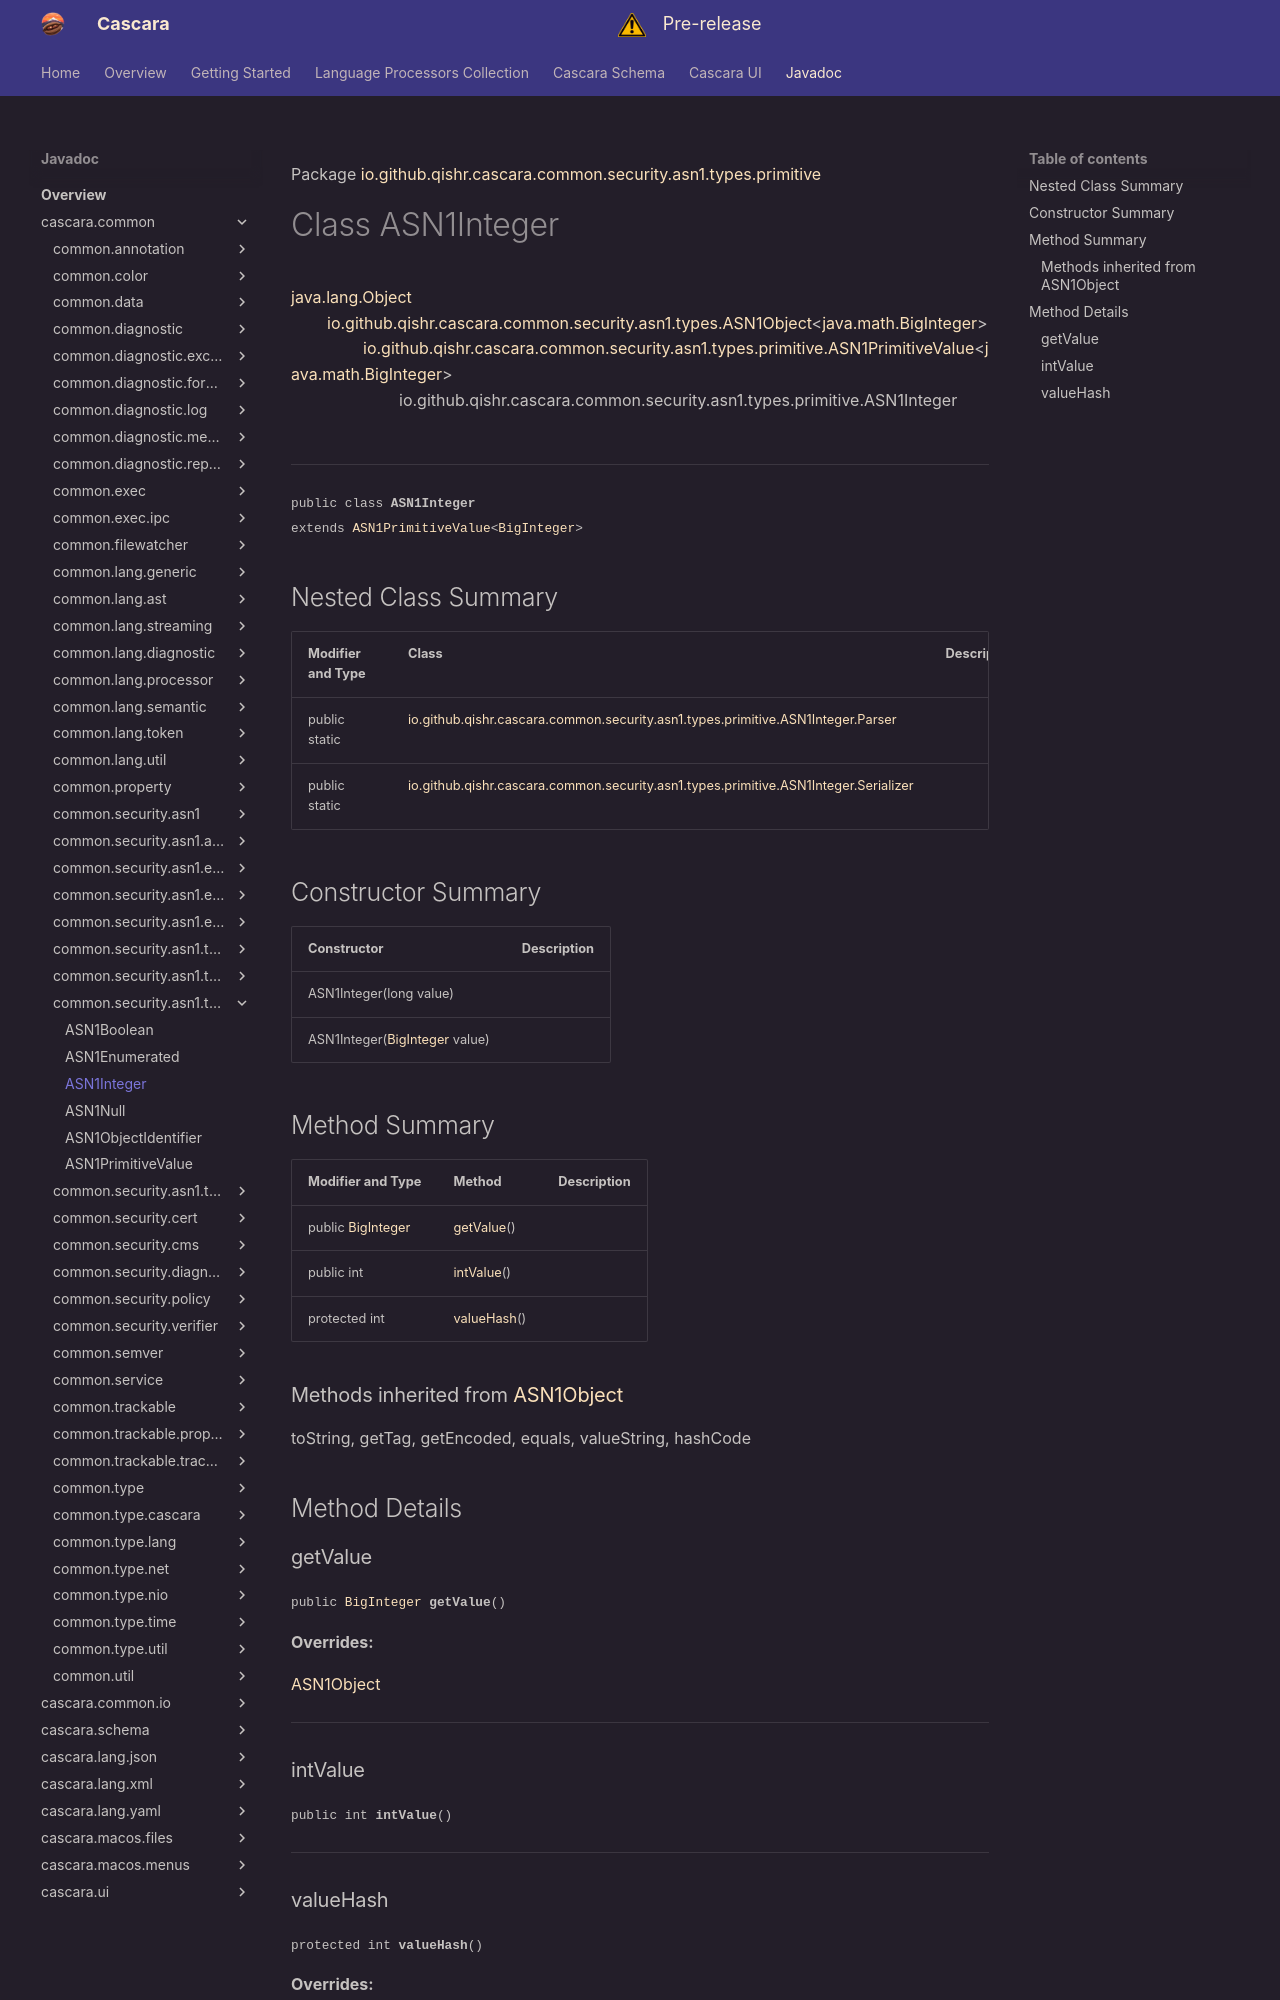

repository: qishr/qishr.github.io · page: javadoc/latest/cascara.common/io/github/qishr/cascara/common/security/asn1/types/primitive/ASN1Integer/index.html · generator: mkdocs

Package [io.github.qishr.cascara.common.security.asn1.types.primitive](index.md)

# Class ASN1Integer
[java.lang.Object](https://docs.oracle.com/en/java/javase/24/docs/api/java.base/java/lang/Object.html)<br/>
        [io.github.qishr.cascara.common.security.asn1.types.ASN1Object](../../../../../../../../../io/github/qishr/cascara/common/security/asn1/types/ASN1Object.md)<[java.math.BigInteger](https://docs.oracle.com/en/java/javase/24/docs/api/java.base/java/math/BigInteger.html)><br/>
                [io.github.qishr.cascara.common.security.asn1.types.primitive.ASN1PrimitiveValue](../../../../../../../../../io/github/qishr/cascara/common/security/asn1/types/primitive/ASN1PrimitiveValue.md)<[java.math.BigInteger](https://docs.oracle.com/en/java/javase/24/docs/api/java.base/java/math/BigInteger.html)><br/>
                        io.github.qishr.cascara.common.security.asn1.types.primitive.ASN1Integer<br/>
<br/>

----

<span style="font-family: monospace; font-size: 80%;">public class __ASN1Integer__<br/>extends [ASN1PrimitiveValue](../../../../../../../../../io/github/qishr/cascara/common/security/asn1/types/primitive/ASN1PrimitiveValue.md)<[BigInteger](https://docs.oracle.com/en/java/javase/24/docs/api/java.base/java/math/BigInteger.html)>
</span>


## Nested Class Summary

| Modifier and Type | Class                                                                                                            | Description |
|-------------------|------------------------------------------------------------------------------------------------------------------|-------------|
| public static     | [io.github.qishr.cascara.common.security.asn1.types.primitive.ASN1Integer.Parser](ASN1Integer.Parser.md)         |             |
| public static     | [io.github.qishr.cascara.common.security.asn1.types.primitive.ASN1Integer.Serializer](ASN1Integer.Serializer.md) |             |



## Constructor Summary

| Constructor                                                                                                             | Description |
|-------------------------------------------------------------------------------------------------------------------------|-------------|
| ASN1Integer(long value)                                                                                                 |             |
| ASN1Integer([BigInteger](https://docs.oracle.com/en/java/javase/24/docs/api/java.base/java/math/BigInteger.html) value) |             |



## Method Summary

| Modifier and Type                                                                                           | Method                    | Description |
|-------------------------------------------------------------------------------------------------------------|---------------------------|-------------|
| public [BigInteger](https://docs.oracle.com/en/java/javase/24/docs/api/java.base/java/math/BigInteger.html) | [getValue](#getvalue)()   |             |
| public int                                                                                                  | [intValue](#intvalue)()   |             |
| protected int                                                                                               | [valueHash](#valuehash)() |             |


### Methods inherited from [ASN1Object](../../../../../../../../../io/github/qishr/cascara/common/security/asn1/types/ASN1Object.md)

toString, getTag, getEncoded, equals, valueString, hashCode


## Method Details

### getValue

<span style="font-family: monospace; font-size: 80%;">public [BigInteger](https://docs.oracle.com/en/java/javase/24/docs/api/java.base/java/math/BigInteger.html) __getValue__()</span>



**Overrides:**

[ASN1Object](../../../../../../../../../../cascara.common/io/github/qishr/cascara/common/security/asn1/types/ASN1Object.md#getvalue)


---
